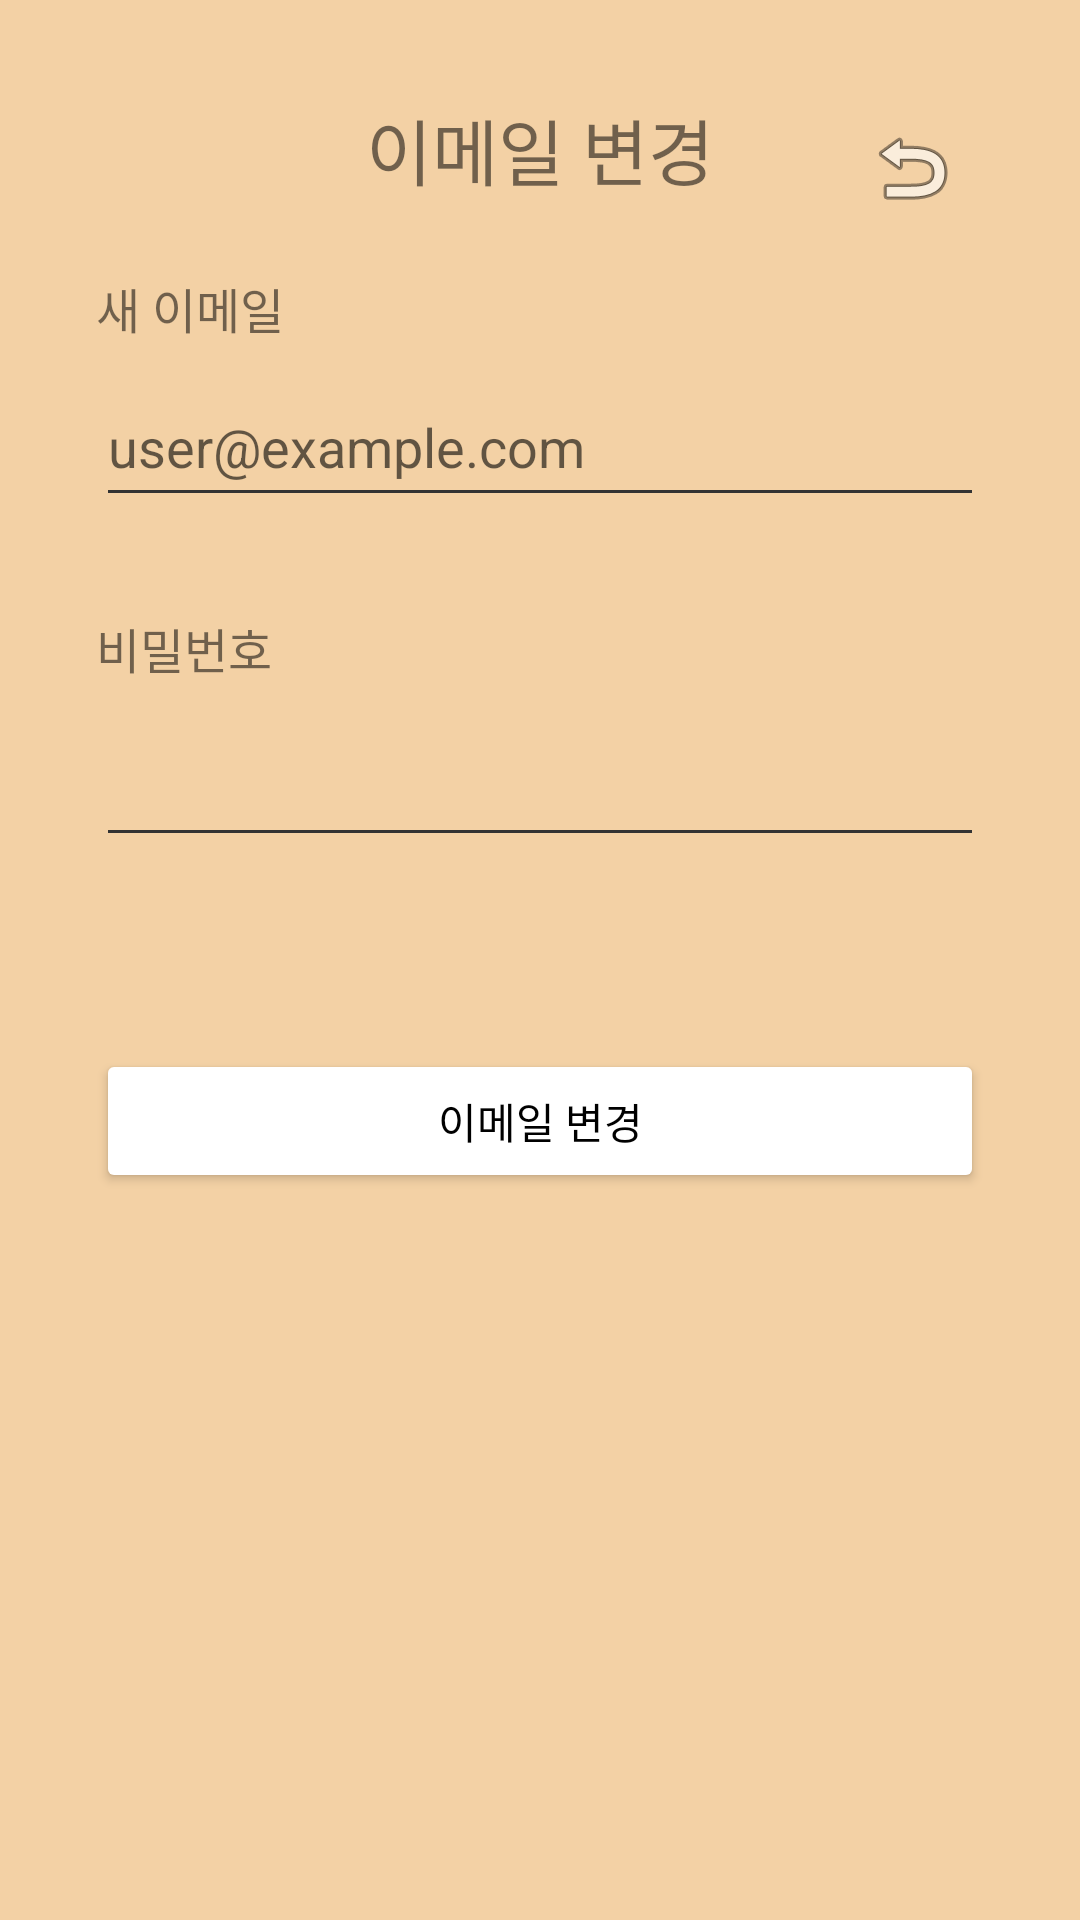

Layout XML and referenced resources for this Android screen:
<!-- AndroidManifest.xml: application theme AppTheme -->
<!-- res/layout/activity_settings_change_email.xml -->
<?xml version="1.0" encoding="utf-8"?>
<androidx.constraintlayout.widget.ConstraintLayout xmlns:android="http://schemas.android.com/apk/res/android"
    xmlns:app="http://schemas.android.com/apk/res-auto"
    xmlns:tools="http://schemas.android.com/tools"
    android:layout_width="match_parent"
    android:layout_height="match_parent"
    android:background="#F3D1A5">

    <ImageButton
        android:id="@+id/button_cancel"
        android:layout_width="48dp"
        android:layout_height="48dp"
        android:layout_marginTop="32dp"
        android:layout_marginEnd="32dp"
        android:background="?attr/selectableItemBackgroundBorderless"
        android:contentDescription="뒤로가기"
        android:src="@android:drawable/ic_menu_revert"
        app:layout_constraintEnd_toEndOf="parent"
        app:layout_constraintTop_toTopOf="parent" />

    <TextView
        android:id="@+id/textView_change_email"
        android:layout_width="wrap_content"
        android:layout_height="wrap_content"
        android:layout_marginStart="135dp"
        android:layout_marginTop="32dp"
        android:layout_marginEnd="135dp"
        android:text="이메일 변경"
        android:textSize="24sp"
        app:layout_constraintEnd_toEndOf="parent"
        app:layout_constraintStart_toStartOf="parent"
        app:layout_constraintTop_toTopOf="parent" />

    <TextView
        android:id="@+id/textView_new_email"
        android:layout_width="wrap_content"
        android:layout_height="wrap_content"
        android:layout_marginStart="32dp"
        android:layout_marginTop="24dp"
        android:text="새 이메일"
        android:textSize="16sp"
        app:layout_constraintStart_toStartOf="parent"
        app:layout_constraintTop_toBottomOf="@+id/textView_change_email" />

    <EditText
        android:id="@+id/editTextTextEmailAddress"
        android:layout_width="0dp"
        android:layout_height="50dp"
        android:layout_marginStart="32dp"
        android:layout_marginTop="8dp"
        android:layout_marginEnd="32dp"
        android:ems="10"
        android:hint="user@example.com"
        android:inputType="textEmailAddress"
        app:layout_constraintEnd_toEndOf="parent"
        app:layout_constraintStart_toStartOf="parent"
        app:layout_constraintTop_toBottomOf="@+id/textView_new_email" />

    <TextView
        android:id="@+id/textView_password"
        android:layout_width="wrap_content"
        android:layout_height="wrap_content"
        android:layout_marginStart="32dp"
        android:layout_marginTop="32dp"
        android:text="비밀번호"
        android:textSize="16sp"
        app:layout_constraintStart_toStartOf="parent"
        app:layout_constraintTop_toBottomOf="@+id/editTextTextEmailAddress" />

    <EditText
        android:id="@+id/editTextTextPassword"
        android:layout_width="0dp"
        android:layout_height="50dp"
        android:layout_marginStart="32dp"
        android:layout_marginTop="8dp"
        android:layout_marginEnd="32dp"
        android:ems="10"
        android:inputType="textPassword"
        app:layout_constraintEnd_toEndOf="parent"
        app:layout_constraintStart_toStartOf="parent"
        app:layout_constraintTop_toBottomOf="@+id/textView_password" />

    <Button
        android:id="@+id/button_confirm_email"
        android:layout_width="0dp"
        android:layout_height="wrap_content"
        android:layout_marginStart="32dp"
        android:layout_marginTop="64dp"
        android:layout_marginEnd="32dp"
        android:backgroundTint="#FFFFFF"
        android:text="이메일 변경"
        android:textColor="#000000"
        app:layout_constraintEnd_toEndOf="parent"
        app:layout_constraintStart_toStartOf="parent"
        app:layout_constraintTop_toBottomOf="@+id/editTextTextPassword" />
</androidx.constraintlayout.widget.ConstraintLayout>
<!-- resources referenced by this layout -->
<resources>
  <style name="AppTheme" parent="Theme.AppCompat.Light.NoActionBar"> 
          
          <item name="android:windowBackground">#F3D1A5</item>
  
          
          <item name="android:textColorPrimary">#000000</item> 
          <item name="android:textColorSecondary">#333333</item> 
      </style>
</resources>
